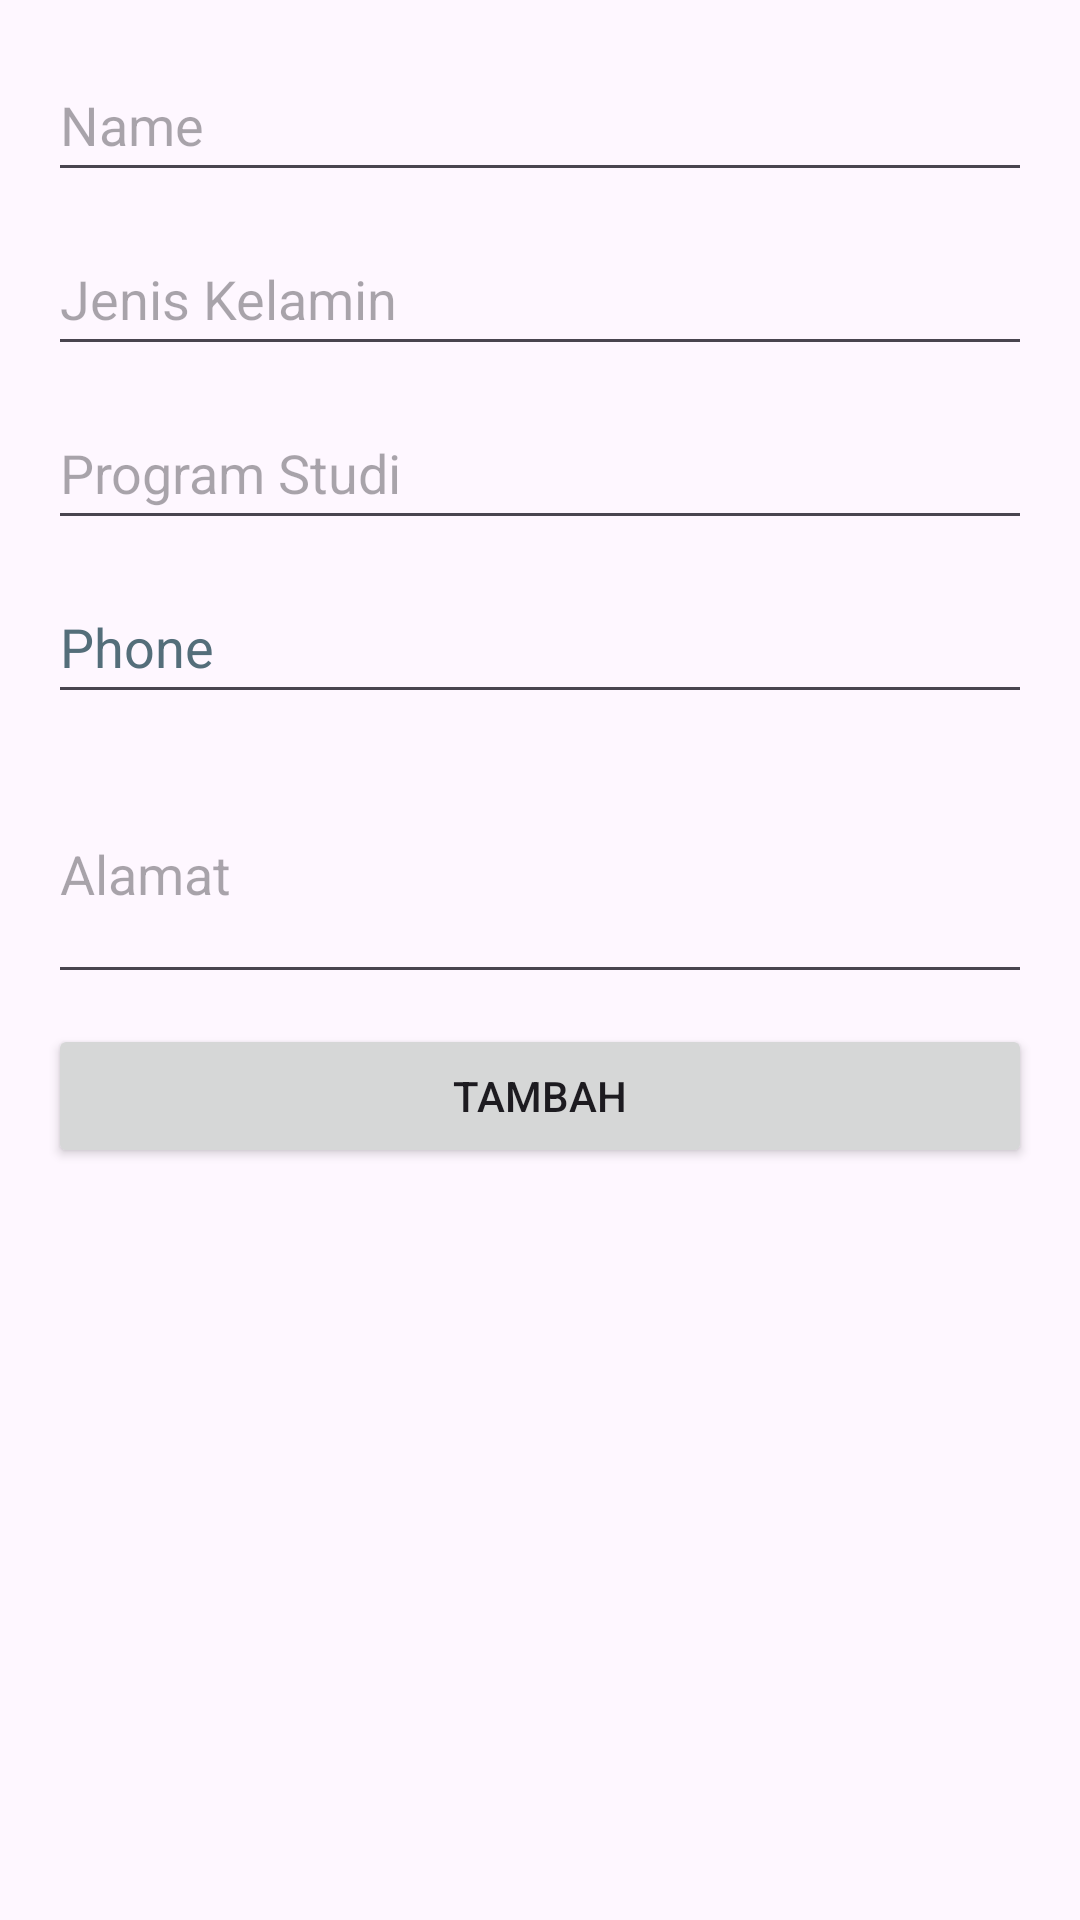

This screen was rendered from an Android layout file. Write that file and the resources it references.
<!-- AndroidManifest.xml: application theme Theme.Crud_Api_ari_setiawan -->
<!-- res/layout/activity_update_add.xml -->
<?xml version="1.0" encoding="utf-8"?>
<LinearLayout
    android:orientation="vertical"
    xmlns:android="http://schemas.android.com/apk/res/android"
    xmlns:tools="http://schemas.android.com/tools"
    xmlns:app="http://schemas.android.com/apk/res-auto"
    android:layout_width="match_parent"
    android:layout_height="match_parent"
    android:padding="16dp"
    tools:context=".UpdateAddActivity">

    <EditText
        android:id="@+id/etName"
        android:layout_width="match_parent"
        android:layout_height="wrap_content"
        android:layout_marginBottom="10dp"
        android:hint="Name"
        android:minHeight="48dp"
        tools:ignore="HardcodedText,TextFields,VisualLintTextFieldSize"
        android:autofillHints="" />

    <EditText
        android:id="@+id/etJenis_Kelamin"
        android:layout_width="match_parent"
        android:layout_height="wrap_content"
        android:layout_marginBottom="10dp"
        android:hint="Jenis Kelamin"
        android:minHeight="48dp"
        tools:ignore="HardcodedText,TextFields,VisualLintTextFieldSize"
        android:autofillHints="" />

    <EditText
        android:id="@+id/etProgram_Studi"
        android:layout_width="match_parent"
        android:layout_height="wrap_content"
        android:layout_marginBottom="10dp"
        android:hint="Program Studi"
        android:minHeight="48dp"
        tools:ignore="HardcodedText,TextFields,VisualLintTextFieldSize"
        android:autofillHints="" />

    <EditText
        android:id="@+id/etPhone"
        android:layout_width="match_parent"
        android:layout_height="wrap_content"
        android:layout_marginBottom="10dp"
        android:hint="Phone"
        android:minHeight="48dp"
        android:textColorHint="#546E7A"
        tools:ignore="HardcodedText,TextFields,VisualLintTextFieldSize"
        android:autofillHints="" />

    <EditText
        android:id="@+id/etAlamat"
        android:hint="Alamat"
        android:lines="3"
        android:layout_marginBottom="10dp"
        android:layout_width="match_parent"
        android:layout_height="wrap_content"
        tools:ignore="HardcodedText,TextFields,VisualLintTextFieldSize"
        android:autofillHints="" />
    <Button
        android:id="@+id/btnAction"
        android:text="Tambah"
        android:layout_width="match_parent"
        android:layout_height="wrap_content"
        tools:ignore="HardcodedText,VisualLintButtonSize" />
</LinearLayout>
<!-- resources referenced by this layout -->
<resources>
  <style name="Theme.Crud_Api_ari_setiawan" parent="Base.Theme.Crud_Api_ari_setiawan" />
  <style name="Base.Theme.Crud_Api_ari_setiawan" parent="Theme.Material3.DayNight.NoActionBar">
          
          
      </style>
</resources>
